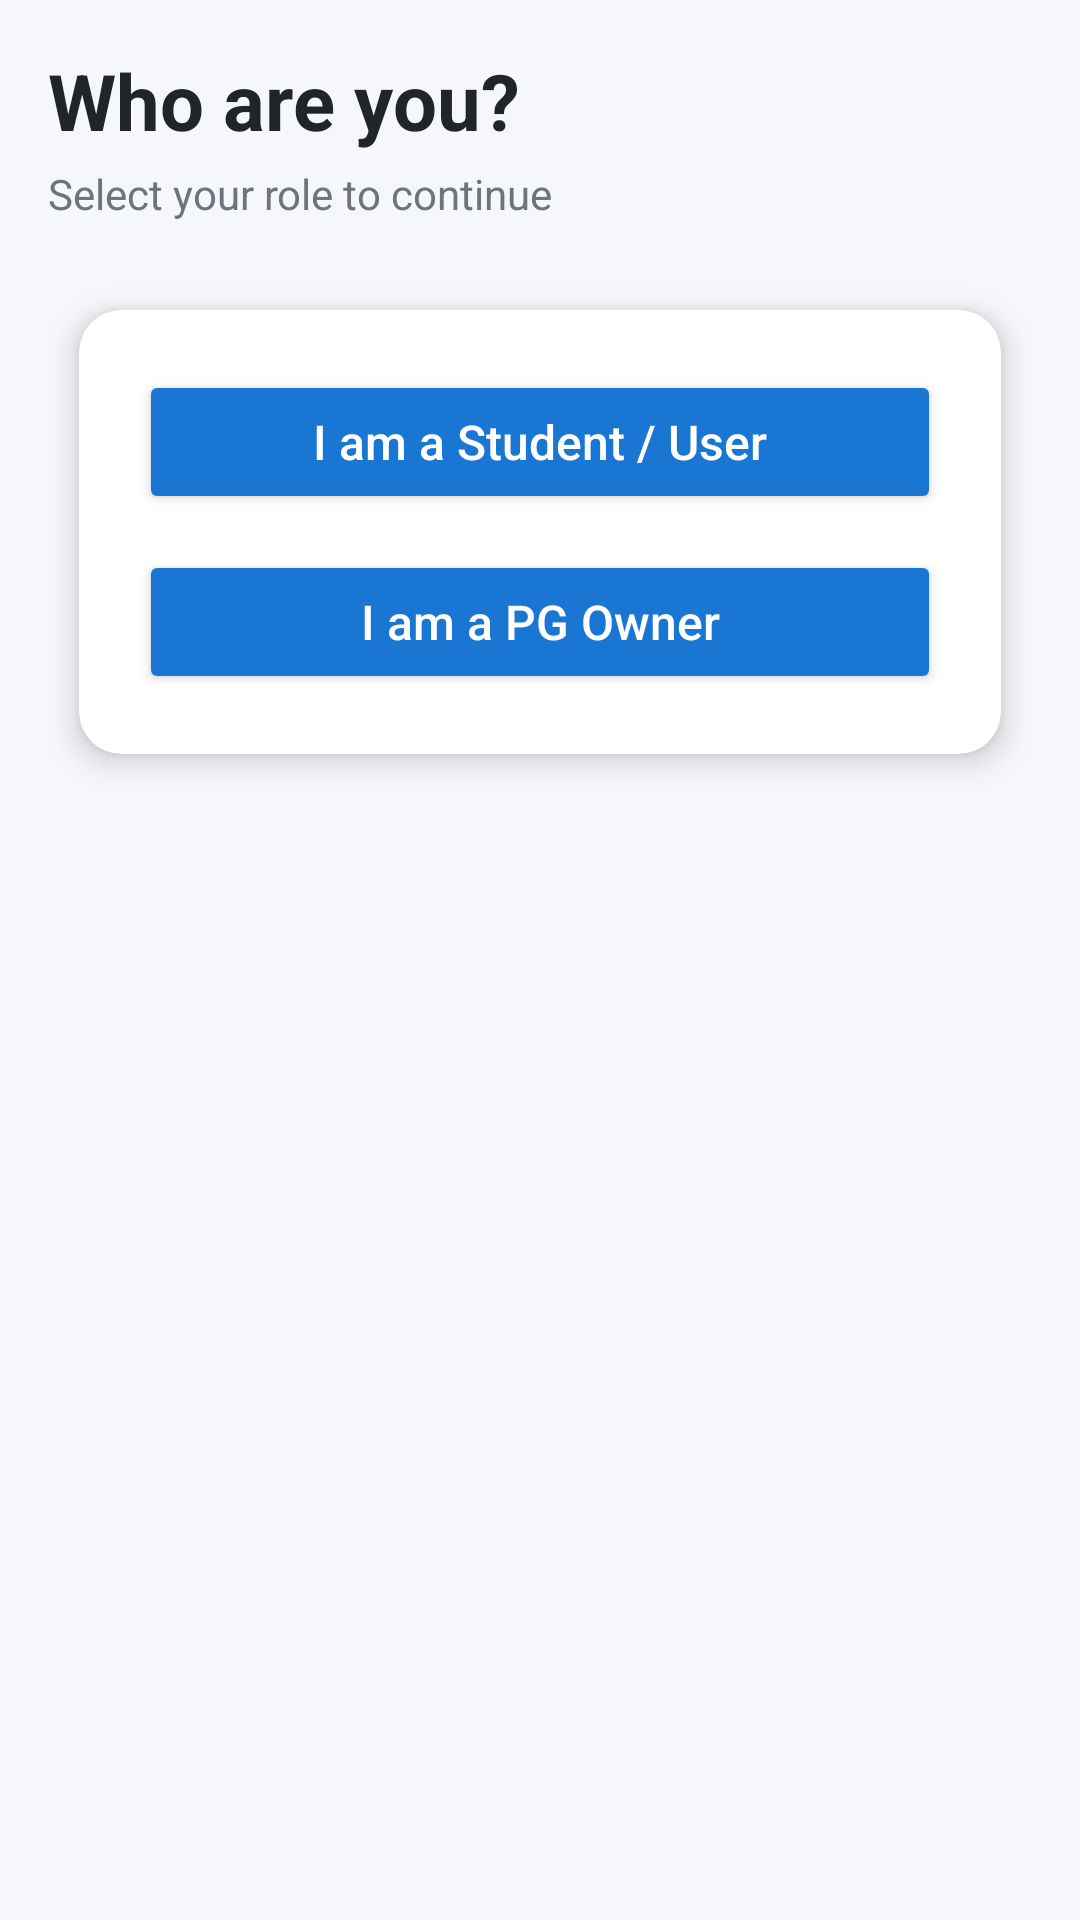

Here is an Android app screen rendered from its layout file. Give the layout XML and the strings, colors and styles it references.
<!-- AndroidManifest.xml: application theme Theme.PgRentalApp2 -->
<!-- res/layout/activity_role_selection.xml -->
<?xml version="1.0" encoding="utf-8"?>
<ScrollView xmlns:android="http://schemas.android.com/apk/res/android"
    xmlns:card_view="http://schemas.android.com/apk/res-auto"
    android:layout_width="match_parent"
    android:layout_height="match_parent"
    android:background="#F5F7FA">

    <LinearLayout
        android:orientation="vertical"
        android:padding="16dp"
        android:layout_width="match_parent"
        android:layout_height="wrap_content">

        <TextView
            android:text="Who are you?"
            android:textSize="26sp"
            android:textStyle="bold"
            android:textColor="#212529"
            android:layout_marginBottom="4dp"
            android:layout_width="wrap_content"
            android:layout_height="wrap_content"/>

        <TextView
            android:text="Select your role to continue"
            android:textSize="14sp"
            android:textColor="#6C757D"
            android:layout_marginBottom="16dp"
            android:layout_width="wrap_content"
            android:layout_height="wrap_content"/>

        <androidx.cardview.widget.CardView
            android:layout_width="match_parent"
            android:layout_height="wrap_content"
            card_view:cardCornerRadius="14dp"
            card_view:cardElevation="6dp"
            card_view:cardUseCompatPadding="true">

            <LinearLayout
                android:orientation="vertical"
                android:padding="20dp"
                android:layout_width="match_parent"
                android:layout_height="wrap_content">

                <Button
                    android:id="@+id/btnUser"
                    android:text="I am a Student / User"
                    android:textAllCaps="false"
                    android:textSize="16sp"
                    android:backgroundTint="#1976D2"
                    android:textColor="#FFFFFF"
                    android:layout_width="match_parent"
                    android:layout_height="wrap_content"/>

                <Button
                    android:id="@+id/btnOwner"
                    android:text="I am a PG Owner"
                    android:textAllCaps="false"
                    android:textSize="16sp"
                    android:layout_marginTop="12dp"
                    android:backgroundTint="#1976D2"
                    android:textColor="#FFFFFF"
                    android:layout_width="match_parent"
                    android:layout_height="wrap_content"/>

            </LinearLayout>
        </androidx.cardview.widget.CardView>

    </LinearLayout>
</ScrollView>
<!-- resources referenced by this layout -->
<resources>
  <style name="Theme.PgRentalApp2" parent="Base.Theme.PgRentalApp2" />
  <style name="Base.Theme.PgRentalApp2" parent="Theme.Material3.DayNight.NoActionBar">
          
          
      </style>
</resources>
